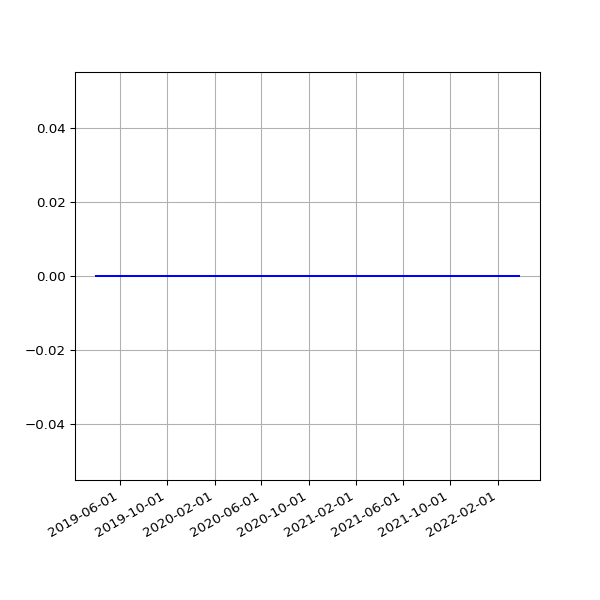

The data file committed next to this chart (first rows):
date, value
2019-04-01 07:40:45 +0100, 0
2019-04-04 06:42:25 +0100, 0
2019-04-07 06:51:48 +0100, 0
2019-04-10 06:56:15 +0100, 0
2019-04-16 11:24:05 +0100, 0
2019-04-19 07:16:50 +0100, 0
2019-04-22 07:00:26 +0100, 0
2019-05-01 07:20:31 +0100, 0
2019-05-04 07:15:27 +0100, 0
2019-05-07 07:29:37 +0100, 0
2019-05-10 07:10:29 +0100, 0
2019-05-13 07:01:24 +0100, 0
2019-05-16 07:14:22 +0100, 0
2019-05-19 06:46:07 +0100, 0
2019-06-13 07:03:22 +0100, 0
2019-06-16 06:39:01 +0100, 0
2019-06-19 06:09:05 +0100, 0
2019-06-22 06:26:55 +0100, 0
2019-06-25 06:11:17 +0100, 0
2019-07-01 06:48:57 +0100, 0
2019-07-04 07:07:36 +0100, 0
2019-07-07 06:57:19 +0100, 0
2019-07-10 06:59:56 +0100, 0
2019-07-13 07:03:15 +0100, 0
2019-07-16 06:54:44 +0100, 0
2019-07-19 07:03:46 +0100, 0
2019-07-22 07:26:34 +0100, 0
2019-07-25 07:25:18 +0100, 0
2019-07-28 08:06:14 +0100, 0
2019-07-31 06:33:09 +0100, 0
2019-08-01 07:04:31 +0100, 0
2019-08-02 06:25:51 +0100, 0
2019-08-03 06:23:45 +0100, 0
2019-08-04 07:18:53 +0100, 0
2019-08-05 06:13:25 +0100, 0
2019-08-06 06:32:26 +0100, 0
2019-08-07 06:38:59 +0100, 0
2019-08-08 07:16:43 +0100, 0
2019-08-09 06:20:39 +0100, 0
2019-08-10 06:22:40 +0100, 0
2019-08-11 07:18:29 +0100, 0
2019-08-12 06:37:47 +0100, 0
2019-08-13 08:02:12 +0100, 0
2019-08-14 07:07:20 +0100, 0
2019-08-15 06:48:04 +0100, 0
2019-08-16 07:13:46 +0100, 0
2019-08-17 06:01:35 +0100, 0
2019-08-18 06:19:27 +0100, 0
2019-08-19 07:12:43 +0100, 0
2019-08-20 06:47:37 +0100, 0
2019-08-21 06:59:05 +0100, 0
2019-08-22 06:43:16 +0100, 0
2019-08-23 06:29:29 +0100, 0
2019-08-24 07:02:29 +0100, 0
2019-08-25 07:23:01 +0100, 0
2019-08-26 06:38:40 +0100, 0
2019-08-27 06:06:19 +0100, 0
2019-08-28 06:24:25 +0100, 0
2019-08-29 06:18:33 +0100, 0
2019-08-30 06:57:00 +0100, 0
... 911 more rows
